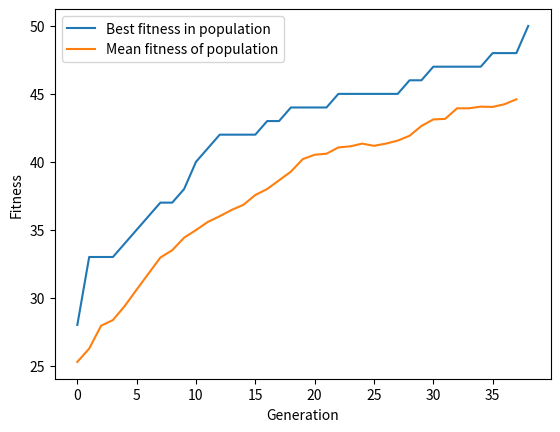

Write the Python code that produced this figure.
import random
from statistics import mean
import matplotlib.pyplot as plt
from operator import attrgetter

N = 50 #number of bits in the string
P = 50 #population size (no of individuals in the population)
nGen = 50 #number of generations
mutRate = 0.02 #mutation rate
nSlice = 10 #how many times should the gene should be split to compare to the rule.

class rule():
    condition = []
    output = []

    def __init__(self, input=[0,0,0,0], output=[0]): 
        self.condition = condition
        self.output = output

    def getInputLength(self):
        return len(self.condition)
    
    def getOutputLength(self):
        return len(self.output)

    def setRule(self, input, output):
        self.condition = input
        self.output = output

    def printRule(self):
        print("Rule with input: ", self.condition, "and output", self.output)

    def compare(self, input):
        print("do stuff here")



class individual():
    gene = [] 
    fitness = 0

    def __init__(self):
        self.gene = []
        self.fitness = 0
        
    def randomiseGene(self):
        for i in range (0, N):
            c = random.randrange(0, 2, 1)
            self.gene.append(c)

    def setGene(self, gene):
        self.gene = gene

    def printGene(self):
         print(self.gene)
        
    def printFitness(self):
        print(self.fitness)

    def fitness(self, rulebase): #split code 
        slicedGene = self.gene
        rb.append(slience)
        for i in range(0, N/7):
            rb.append([])
        for rule in rb:
            for bit in gene[:int(7)]: #from 0 to 7
                rb.append(bit)
            chromosone = chromosone[int(7):]

    def sliceGene(self):
        avg = len(self.gene) / float(nSlice)
        list = []
        last = 0.0
        while last < len(self.gene):
            list.append(list[int(last):int(last + avg)])
            last += avg
        return list
        


#population = [] #list to store the population of individuals
#winners = [] #list to store selected individuals
def loadDataset(dataset):
    print()

def createInitalPopulation(): #create P number of individuals and append them to the list.
    pop = []
    for x in range(0, P):
        i = individual()
        pop.append(i)
    return pop

def randomisePopulation(pop): #function to set up the intial random genes in the population
    for i in pop:
        i.randomiseGene()
        #i.printGene()

def calculateFitness(indiv): #function to calculate and store the fitness value for a given individual
    count = 0
    for i in indiv.gene:
        if i == 1:
            count = count + 1
    indiv.fitness = count

def recalculateAllFitness(pop):
    for i in pop:
        calculateFitness(i)

def randomIndividual(pop): #function to pick and return a random individual from a given list
    indiv = random.choice(pop)
    return indiv

def selectWinners(pop): #function to select P number of winners by comparing two and selecting the one with the highest fitness or a random one if equal
    winners = []
    while len(winners) != P:
        i1 = randomIndividual(pop)
        i2 = randomIndividual(pop)
        if i1.fitness > i2.fitness:
            winners.append(i1)
        elif i1.fitness == i2.fitness:
            winners.append(random.choice([i1,i2]))
        elif i2.fitness > i1.fitness:
            winners.append(i2)
    return winners

def mutateIndividual(indiv): #perform mutation in all bits in an individuals gene
    for index, b in enumerate(indiv.gene):
        if random.random() < mutRate:
            if b == 1:
                indiv.gene[index] = 0
            if b == 0:
                indiv.gene[index] = 1

def doCrossover(pop):
    motherlist = pop[::2] #get every member at even positions
    fatherlist = pop[1::2] #get every member at odd positions
    postCrossoverChilden = [] # a list to hold the children after crossover
    for i in range(0, int(P/2)):
        parent1 = motherlist[i]
        parent2 = fatherlist[i]
        pivotpoint = random.randint(0,N)
        while pivotpoint == 0 or pivotpoint == N: #make sure pivotpoint is not 0 or N
            pivotpoint = random.randint(0,N)
        #print("pivotpoint", pivotpoint, "p1gene", motherlist[i].gene, "p2gene", fatherlist[i].gene)
        child1Gene = fatherlist[i].gene[:pivotpoint] + motherlist[i].gene[pivotpoint:]
        child1 = individual()
        child1.setGene(child1Gene)
        calculateFitness(child1)
        postCrossoverChilden.append(child1)
        child2Gene = motherlist[i].gene[:pivotpoint] + fatherlist[i].gene[pivotpoint:]
        child2 = individual()
        child2.setGene(child2Gene)
        calculateFitness(child2)
        postCrossoverChilden.append(child2)
    return postCrossoverChilden

def findGoldenBaby(pop): #this function is specfic to the fitness function used
    for i in pop:
        if i.fitness == N:
            print("  GoldenBaby: Individual with fitness " + str(i.fitness) + ", found! Quit searching")
            return i
    return None

def findAllTimeBest(pop, previous):
    if previous == None:
        previous = pop[0]
    best = previous
    for i in pop:
        calculateFitness(i)
        if i.fitness > previous.fitness:
            best = i
    return best

def replaceWorstWithBest(pop, best):
    if best != None:
        worst = min(pop, key=attrgetter('fitness')) #get the individual with the lowest fitness value from the list
        pop = [best if x==worst else x for x in pop] #replace the worst with the best
        print("  replaced worst individual with fitness", worst.fitness, "with best idividual of fitness", best.fitness)

def showPlot(mean, best):
    plt.plot(best)
    #plt.legend(['Best individual'], ['mean fitness'])
    plt.plot(mean)
    plt.legend(['Best fitness in population', 'Mean fitness of population'])
    plt.xlabel('Generation')
    plt.ylabel('Fitness')
    plt.show()


def runGA():
    #List to store the rulebase
    rulebase = []
    #Lists to store data for plotting the graph
    meanPlot = []
    bestPlot = []
    #Lists to store population
    winners = []
    population = []
    goldenBaby = None
    allTimeBest = None
    generation = 0

    #Create population with random genes
    population = createInitalPopulation()
    randomisePopulation(population)
    generation += 1

    #Generate their fitness values
    for i in population:
        calculateFitness(i)
        #i.printFitness()
    print("  The average fitness for the initial population is", mean(i.fitness for i in population))

    while generation <= nGen: #stop the loop once fitness N is reached
        if goldenBaby == None:
            recalculateAllFitness(population)
            goldenBaby = findGoldenBaby(population)

        print()
        print("========Generation",str(generation)+"========")
        print()
        #Perform selection
        winners = selectWinners(population)
        #print("  mean fitness after selection is", mean(i.fitness for i in winners))

        #Perform crossover
        replaceWorstWithBest(population, allTimeBest)
        population = doCrossover(winners)
        #print("  mean fitness after crossover is", mean(i.fitness for i in population))

        #Perform mutation
        for i in population:
            mutateIndividual(i)
        recalculateAllFitness(population)
        #print("  mean fitness after mutation is", mean(i.fitness for i in population))

        

        #Gather some data
        if goldenBaby == None:
            recalculateAllFitness(population)
            goldenBaby = findGoldenBaby(population)

        if goldenBaby != None:
            print("  Optimum solution found in",generation,"generations.")
            bestPlot.append(goldenBaby.fitness)
            break;       
        
        recalculateAllFitness(population)
        allTimeBest = findAllTimeBest(population, allTimeBest)
        print("  The fittest individual this generation has a fitness value of", allTimeBest.fitness)
        bestPlot.append(allTimeBest.fitness)

        meanVal = mean(i.fitness for i in population)
        print("  The average fitness value for this generation is", meanVal)
        meanPlot.append(meanVal)

        #Finish generation
        generation += 1
    showPlot(meanPlot, bestPlot)

runGA()


